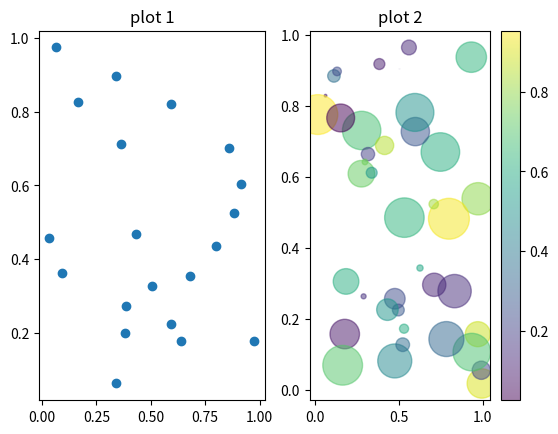

The matplotlib source for this figure:
import matplotlib.pyplot as plt
import numpy as np

x=np.random.rand(20)
y=np.random.rand(20)
plt.subplot(1,2,1)
plt.scatter(x,y)
plt.title("plot 1")

x=np.random.rand(40)
y=np.random.rand(40)
colors=np.random.rand(40)
size=(30*np.random.rand(40))**2
plt.subplot(1,2,2)
plt.scatter(x,y,size,c=colors,alpha=0.5)
plt.title("plot 2")

plt.colorbar()
plt.show()
